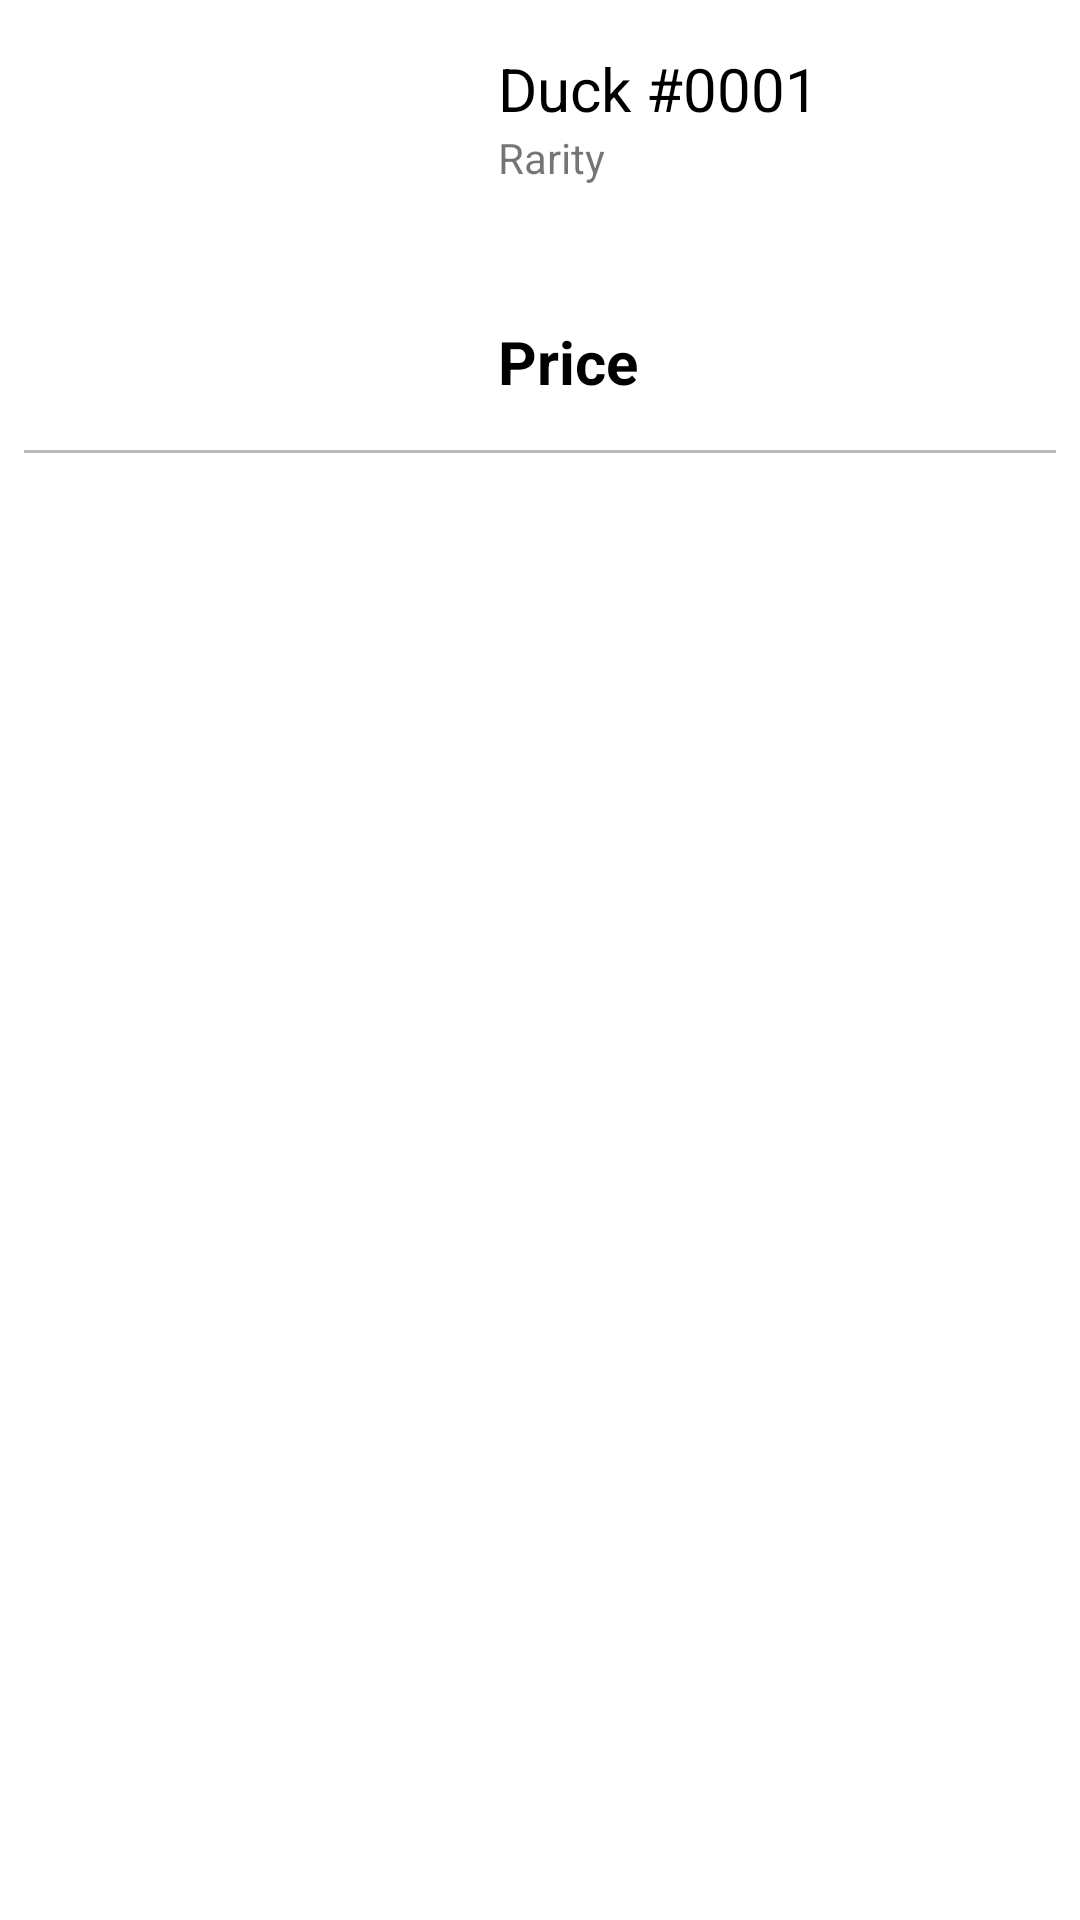

The Android layout XML behind this screen, and the referenced resources:
<!-- AndroidManifest.xml: application theme Theme.Nca2 -->
<!-- res/layout/duck_list_item.xml -->
<?xml version="1.0" encoding="utf-8"?>
<LinearLayout xmlns:android="http://schemas.android.com/apk/res/android"
    xmlns:app="http://schemas.android.com/apk/res-auto"
    android:layout_width="wrap_content"
    android:layout_height="wrap_content"
    android:orientation="vertical"
    android:paddingHorizontal="8dp">

    <LinearLayout
        android:id="@+id/duckLayout"
        android:layout_width="match_parent"
        android:layout_height="wrap_content"
        android:orientation="horizontal">

        <LinearLayout
            android:layout_width="150dp"
            android:layout_height="150dp"
            android:gravity="center"
            android:orientation="vertical"
            android:padding="16dp">

            <androidx.cardview.widget.CardView
                android:id="@+id/image_border"
                android:layout_width="match_parent"
                android:layout_height="match_parent"
                android:elevation="0dp"
                app:cardCornerRadius="10dp"
                app:cardElevation="0dp"
                app:contentPadding="4dp">

                <androidx.cardview.widget.CardView
                    android:layout_width="match_parent"
                    android:layout_height="match_parent"
                    app:cardCornerRadius="8dp"
                    app:cardElevation="0dp">

                    <ImageView
                        android:id="@+id/image"
                        android:layout_width="match_parent"
                        android:layout_height="match_parent"
                        android:scaleType="centerCrop" />
                </androidx.cardview.widget.CardView>
            </androidx.cardview.widget.CardView>
        </LinearLayout>

        <LinearLayout
            android:layout_width="match_parent"
            android:layout_height="match_parent"
            android:orientation="vertical"
            android:paddingHorizontal="8dp"
            android:paddingVertical="16dp">

            <TextView
                android:id="@+id/name"
                android:layout_width="match_parent"
                android:layout_height="wrap_content"
                android:text="Duck #0001"
                android:textColor="#000000"
                android:textSize="20sp" />

            <TextView
                android:id="@+id/rarity"
                android:layout_width="match_parent"
                android:layout_height="wrap_content"
                android:text="Rarity" />

            <View
                android:layout_width="0dp"
                android:layout_height="0dp"
                android:layout_weight="1" />

            <TextView
                android:id="@+id/price"
                android:layout_width="match_parent"
                android:layout_height="wrap_content"
                android:text="Price"
                android:textColor="#000000"
                android:textSize="20sp"
                android:textStyle="bold" />
        </LinearLayout>
    </LinearLayout>

    <View
        android:id="@+id/separator"
        android:layout_width="match_parent"
        android:layout_height="1dp"
        android:background="#BBBBBB" />
</LinearLayout>
<!-- resources referenced by this layout -->
<resources>
  <style name="Theme.Nca2" parent="Theme.MaterialComponents.DayNight.DarkActionBar">
          
          <item name="colorPrimary">@color/purple_500</item>
          <item name="colorPrimaryVariant">@color/purple_700</item>
          <item name="colorOnPrimary">@color/white</item>
          
          <item name="colorSecondary">@color/teal_200</item>
          <item name="colorSecondaryVariant">@color/teal_700</item>
          <item name="colorOnSecondary">@color/black</item>
          
          <item name="android:statusBarColor" tools:targetApi="l">?attr/colorPrimaryVariant</item>
          
      </style>
  <!-- not gathered from this repository: default colours our renderer supplied (Android Studio template values) -->
  <color name="purple_500">#FF6200EE</color>
  <color name="purple_700">#FF3700B3</color>
  <color name="teal_200">#FF03DAC5</color>
  <color name="teal_700">#FF018786</color>
  <color name="black">#FF000000</color>
  <color name="white">#FFFFFFFF</color>
</resources>
